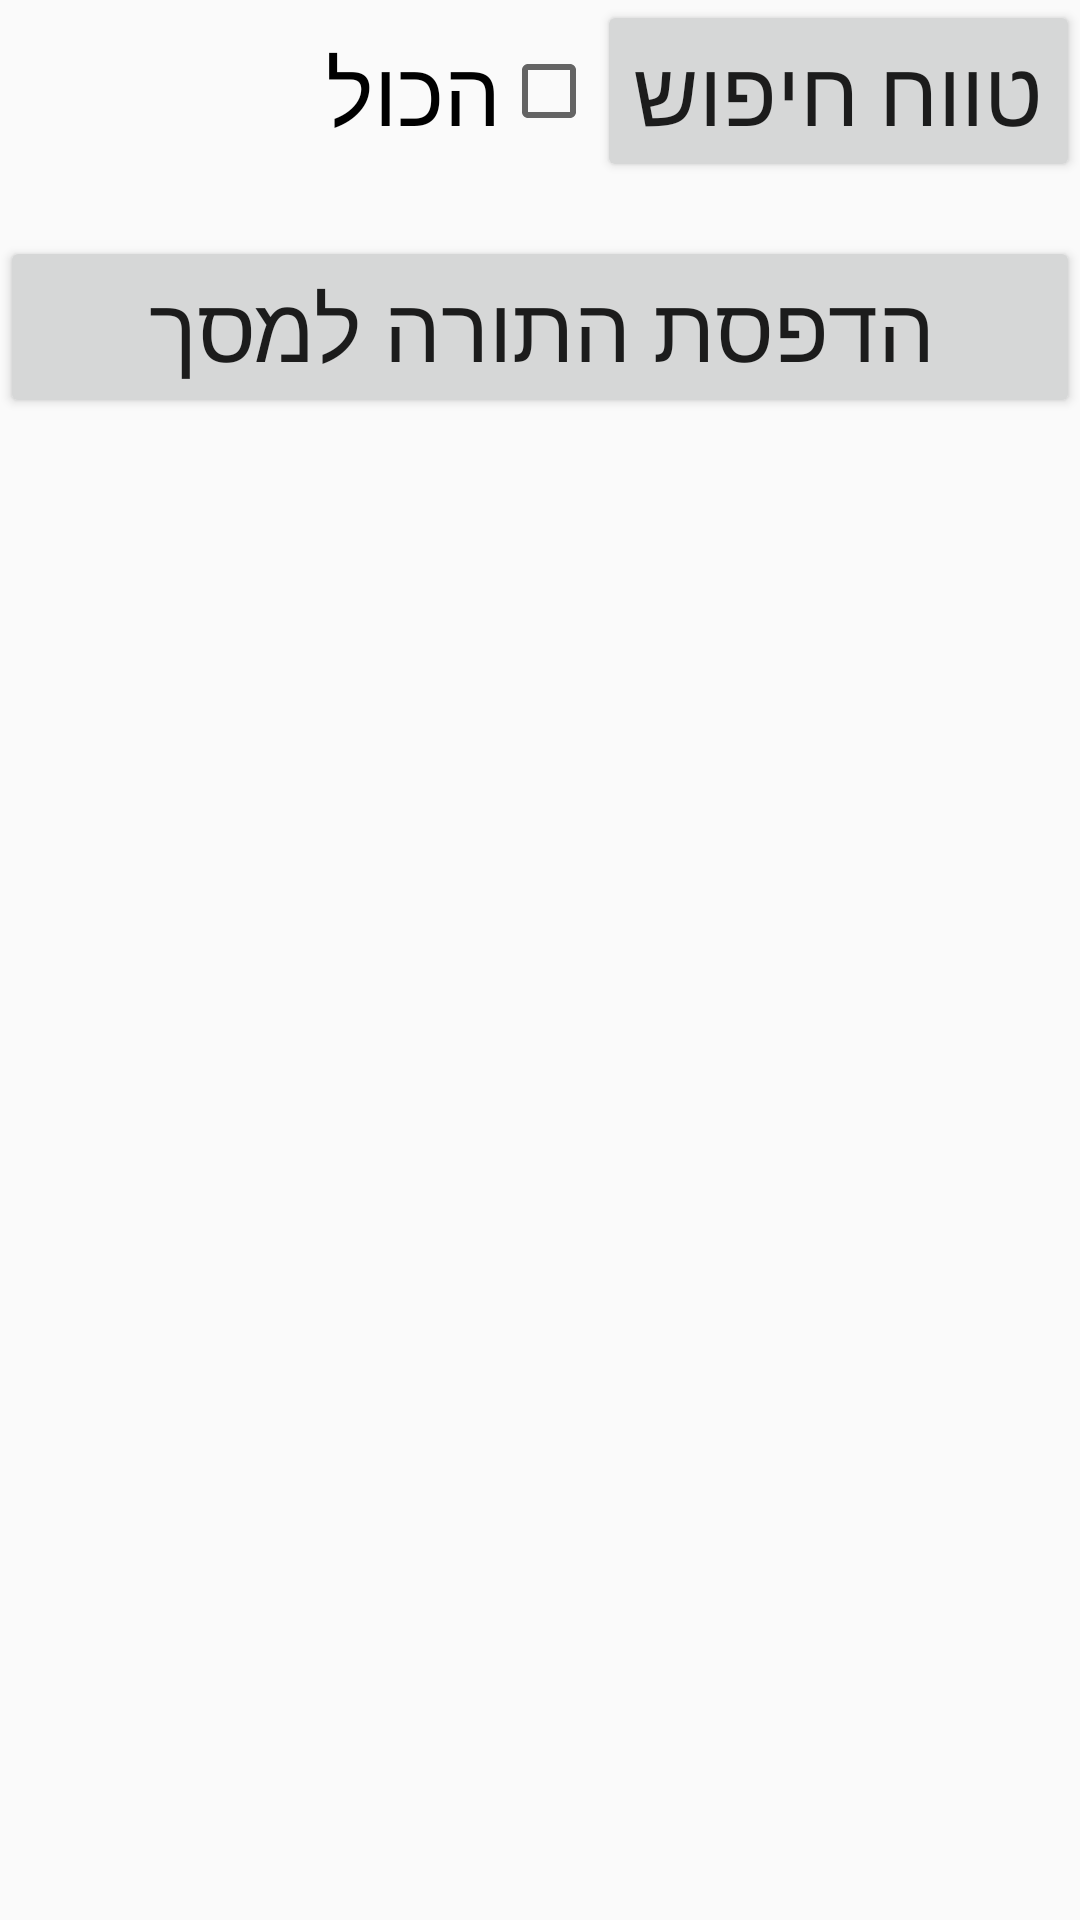

The Android layout XML behind this screen, and the referenced resources:
<!-- AndroidManifest.xml: application theme AppTheme -->
<!-- res/layout/activity_print_torah.xml -->
<?xml version="1.0" encoding="utf-8"?>
<LinearLayout xmlns:android="http://schemas.android.com/apk/res/android"
    android:id = "@+id/container_search"
    xmlns:tools="http://schemas.android.com/tools"
    android:layout_width="match_parent"
    android:layout_height="match_parent"
    android:layout_alignParentEnd="true"
    android:layoutDirection="rtl"
    android:orientation="vertical"
    tools:context=".SearchFragment">

    <ScrollView
        android:layout_width="match_parent"
        android:layout_height="wrap_content"
        tools:ignore="UselessParent">

        <LinearLayout
            android:layout_width="match_parent"
            android:layout_height="wrap_content"
            android:orientation="vertical">

           <LinearLayout
                android:layout_width="match_parent"
                android:layout_height="wrap_content"
                android:orientation="horizontal">

            </LinearLayout>

            <LinearLayout
                android:layout_width="match_parent"
                android:layout_height="wrap_content"
                android:orientation="horizontal">

                <Button
                    android:id="@+id/button_range"
                    android:layout_width="wrap_content"
                    android:layout_height="wrap_content"
                    android:text="@string/button_range" />

                <CheckBox
                    android:id="@+id/checkbox_range"
                    android:layout_width="wrap_content"
                    android:layout_height="wrap_content"
                    android:text="@string/checkbox_range_all" />
            </LinearLayout>

            <LinearLayout
                android:layout_width="match_parent"
                android:layout_height="wrap_content"
                android:orientation="horizontal"
                android:paddingTop="18sp">

                <Button
                    android:id="@+id/button_search"
                    android:layout_width="match_parent"
                    android:layout_height="wrap_content"
                    android:text="@string/button_print" />
            </LinearLayout>
        </LinearLayout>
    </ScrollView>
</LinearLayout>
<!-- resources referenced by this layout -->
<resources>
  <string name="button_print">הדפסת התורה למסך</string>
  <string name="button_range">טווח חיפוש</string>
  <string name="checkbox_range_all">הכול</string>
  <style name="AppTheme" parent="Theme.AppCompat.Light.DarkActionBar">
          
          <item name="colorPrimary">@color/colorPrimary</item>
          <item name="colorPrimaryDark">@color/colorPrimaryDark</item>
          <item name="colorAccent">@color/colorAccent</item>
          <item name="android:textSize">30sp</item>
          <item name="android:alertDialogTheme">@style/YourAlertDialogTheme</item>
      </style>
  <color name="colorPrimary">#008577</color>
  <color name="colorPrimaryDark">#00574B</color>
  <color name="colorAccent">#D81B60</color>
  <style name="YourAlertDialogTheme" parent="AppTheme">
          <item name="android:windowBackground">@color/colorBG_range_dialog</item>
          <item name="android:background">@drawable/dialog_bg</item>
          <item name="android:windowContentOverlay">@null</item>
          <item name="android:windowIsFloating">true</item>
          <item name="android:windowAnimationStyle">@android:style/Animation.Dialog</item>
          <item name="android:windowMinWidthMajor">@android:dimen/dialog_min_width_major</item>
          <item name="android:windowMinWidthMinor">@android:dimen/dialog_min_width_minor</item>
       </style>
  <color name="colorBG_range_dialog">#3a7cf0</color>
  <!-- drawable dialog_bg (drawable) -->
  <?xml version="1.0" encoding="utf-8"?>
  <shape xmlns:android="http://schemas.android.com/apk/res/android">
      <solid
          android:color="@color/colorBG_range_dialog"/>
      <corners
          android:radius="20dp" />
      <padding
          android:left="5dp"
          android:top="5dp"
          android:right="5dp"
          android:bottom="5dp" />
  </shape>
</resources>
